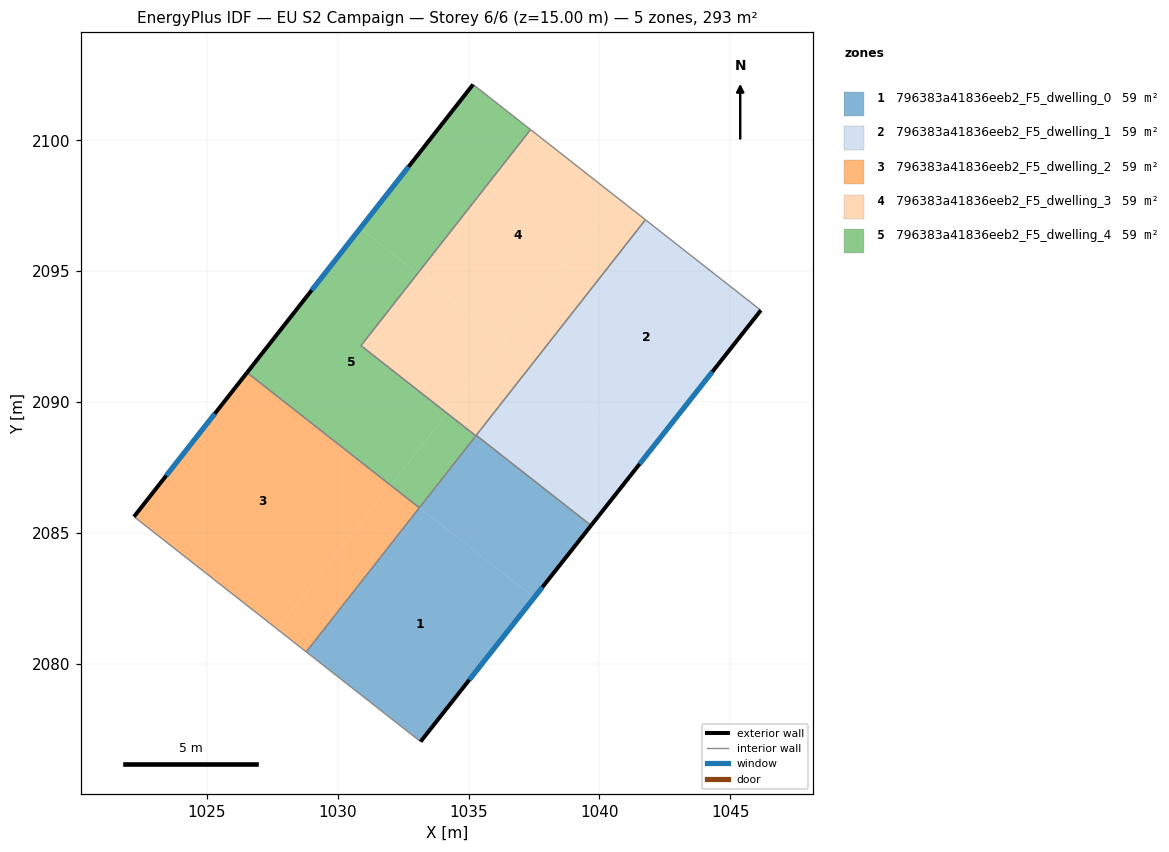
=== STOREY PLAN SPEC (per zone: floor XY polygon, exterior-wall plan segments, windows/doors) ===
zone 1: 796383a41836eeb2_F5_dwelling_0  (58.6 m²)
  floor: (1037.50, 2082.52) (1033.16, 2077.02) (1028.79, 2080.45) (1033.12, 2085.96)
  floor: (1039.68, 2085.28) (1037.50, 2082.52) (1033.12, 2085.96) (1035.29, 2088.73)
  exterior wall: (1033.16, 2077.02) – (1039.68, 2085.28)  [10.5 m]
    window: (1035.03, 2079.38) – (1037.82, 2082.92)  [5.8 m²]
  interior walls: 5
zone 2: 796383a41836eeb2_F5_dwelling_1  (58.6 m²)
  floor: (1046.17, 2093.50) (1041.84, 2088.02) (1037.44, 2091.47) (1041.76, 2096.96)
  floor: (1041.84, 2088.02) (1039.68, 2085.28) (1035.29, 2088.73) (1037.44, 2091.47)
  exterior wall: (1039.68, 2085.28) – (1046.17, 2093.50)  [10.5 m]
    window: (1041.53, 2087.63) – (1044.31, 2091.15)  [5.8 m²]
  interior walls: 3
zone 3: 796383a41836eeb2_F5_dwelling_2  (58.6 m²)
  floor: (1032.01, 2086.82) (1027.69, 2081.32) (1022.21, 2085.62) (1026.53, 2091.12)
  floor: (1033.12, 2085.96) (1028.79, 2080.45) (1027.69, 2081.32) (1032.01, 2086.82)
  exterior wall: (1026.53, 2091.12) – (1022.21, 2085.62)  [7.0 m]
    window: (1025.30, 2089.55) – (1023.45, 2087.19)  [3.9 m²]
  interior walls: 3
zone 4: 796383a41836eeb2_F5_dwelling_3  (58.6 m²)
  floor: (1040.66, 2097.82) (1036.35, 2092.32) (1033.05, 2094.91) (1037.37, 2100.41)
  floor: (1041.76, 2096.96) (1037.44, 2091.47) (1036.35, 2092.32) (1040.66, 2097.82)
  floor: (1036.34, 2092.33) (1034.18, 2089.57) (1030.89, 2092.15) (1033.05, 2094.91)
  floor: (1037.44, 2091.47) (1035.27, 2088.71) (1034.18, 2089.57) (1036.34, 2092.33)
  interior walls: 5
zone 5: 796383a41836eeb2_F5_dwelling_4  (58.5 m²)
  floor: (1033.05, 2094.91) (1030.89, 2092.15) (1034.18, 2089.57) (1032.02, 2086.82) (1026.54, 2091.13) (1030.86, 2096.64)
  floor: (1037.37, 2100.41) (1033.05, 2094.91) (1030.86, 2096.64) (1035.17, 2102.13)
  floor: (1034.18, 2089.57) (1035.28, 2088.71) (1033.12, 2085.96) (1026.54, 2091.13) (1032.02, 2086.82)
  exterior wall: (1035.17, 2102.13) – (1026.53, 2091.12)  [14.0 m]
    window: (1032.70, 2098.99) – (1029.00, 2094.27)  [7.7 m²]
  interior walls: 5

=== DERIVED (storey summary) ===
Building: EU S2 Campaign
Storey: 6 of 6  (floor level z = 15.00 m)
Storey gross floor area: 292.9 m²
Zones on this storey: 5
  - 796383a41836eeb2_F5_dwelling_0: floor 58.6 m²; exterior wall 10.5 m (31.6 m²); 1 window(s) 5.8 m²; WWR 18.4%
  - 796383a41836eeb2_F5_dwelling_1: floor 58.6 m²; exterior wall 10.5 m (31.4 m²); 1 window(s) 5.8 m²; WWR 18.4%
  - 796383a41836eeb2_F5_dwelling_2: floor 58.6 m²; exterior wall 7.0 m (21.0 m²); 1 window(s) 3.9 m²; WWR 18.4%
  - 796383a41836eeb2_F5_dwelling_3: floor 58.6 m²
  - 796383a41836eeb2_F5_dwelling_4: floor 58.5 m²; exterior wall 14.0 m (42.0 m²); 1 window(s) 7.7 m²; WWR 18.4%
Zone adjacency (shared interzone walls):
  - 796383a41836eeb2_F5_dwelling_0 ↔ 796383a41836eeb2_F5_dwelling_1
  - 796383a41836eeb2_F5_dwelling_0 ↔ 796383a41836eeb2_F5_dwelling_2
  - 796383a41836eeb2_F5_dwelling_0 ↔ 796383a41836eeb2_F5_dwelling_3
  - 796383a41836eeb2_F5_dwelling_0 ↔ 796383a41836eeb2_F5_dwelling_4
  - 796383a41836eeb2_F5_dwelling_1 ↔ 796383a41836eeb2_F5_dwelling_3
  - 796383a41836eeb2_F5_dwelling_2 ↔ 796383a41836eeb2_F5_dwelling_4
  - 796383a41836eeb2_F5_dwelling_3 ↔ 796383a41836eeb2_F5_dwelling_4